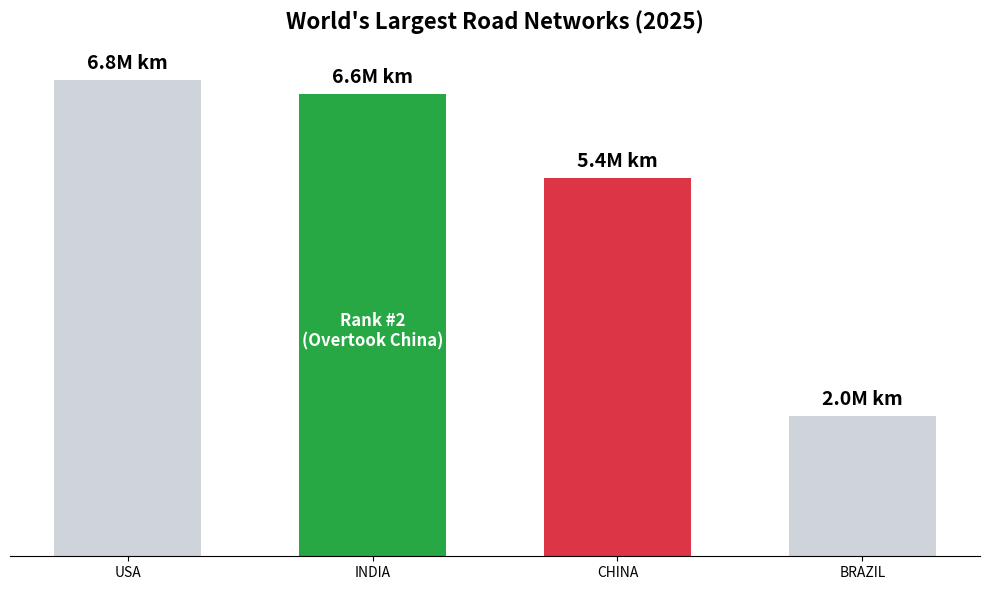

This figure's Python source:
import matplotlib.pyplot as plt

# Data (in Million KMs) - Source: Ministry of Road Transport/Global Data
countries = ['USA', 'INDIA', 'CHINA', 'BRAZIL']
network = [6.8, 6.6, 5.4, 2.0]
colors = ['#ced4da', '#28a745', '#dc3545', '#ced4da'] # Gray, Green (Hero), Red, Gray

plt.figure(figsize=(10, 6), facecolor='white')
bars = plt.bar(countries, network, color=colors, width=0.6)

# Add values on top
for bar in bars:
    yval = bar.get_height()
    plt.text(bar.get_x() + bar.get_width()/2, yval + 0.1, f"{yval}M km", 
             ha='center', va='bottom', fontsize=14, fontweight='bold')

# Highlight India
plt.text(1, 3, "Rank #2\n(Overtook China)", ha='center', color='white', fontweight='bold', fontsize=12)

# Styling
plt.title("World's Largest Road Networks (2025)", fontsize=16, fontweight='bold', pad=20)
plt.ylabel("Road Length (Million km)", fontsize=12)
ax = plt.gca()
ax.spines['top'].set_visible(False)
ax.spines['right'].set_visible(False)
ax.spines['left'].set_visible(False)
ax.get_yaxis().set_visible(False) # Clean look

plt.tight_layout()
plt.show()
